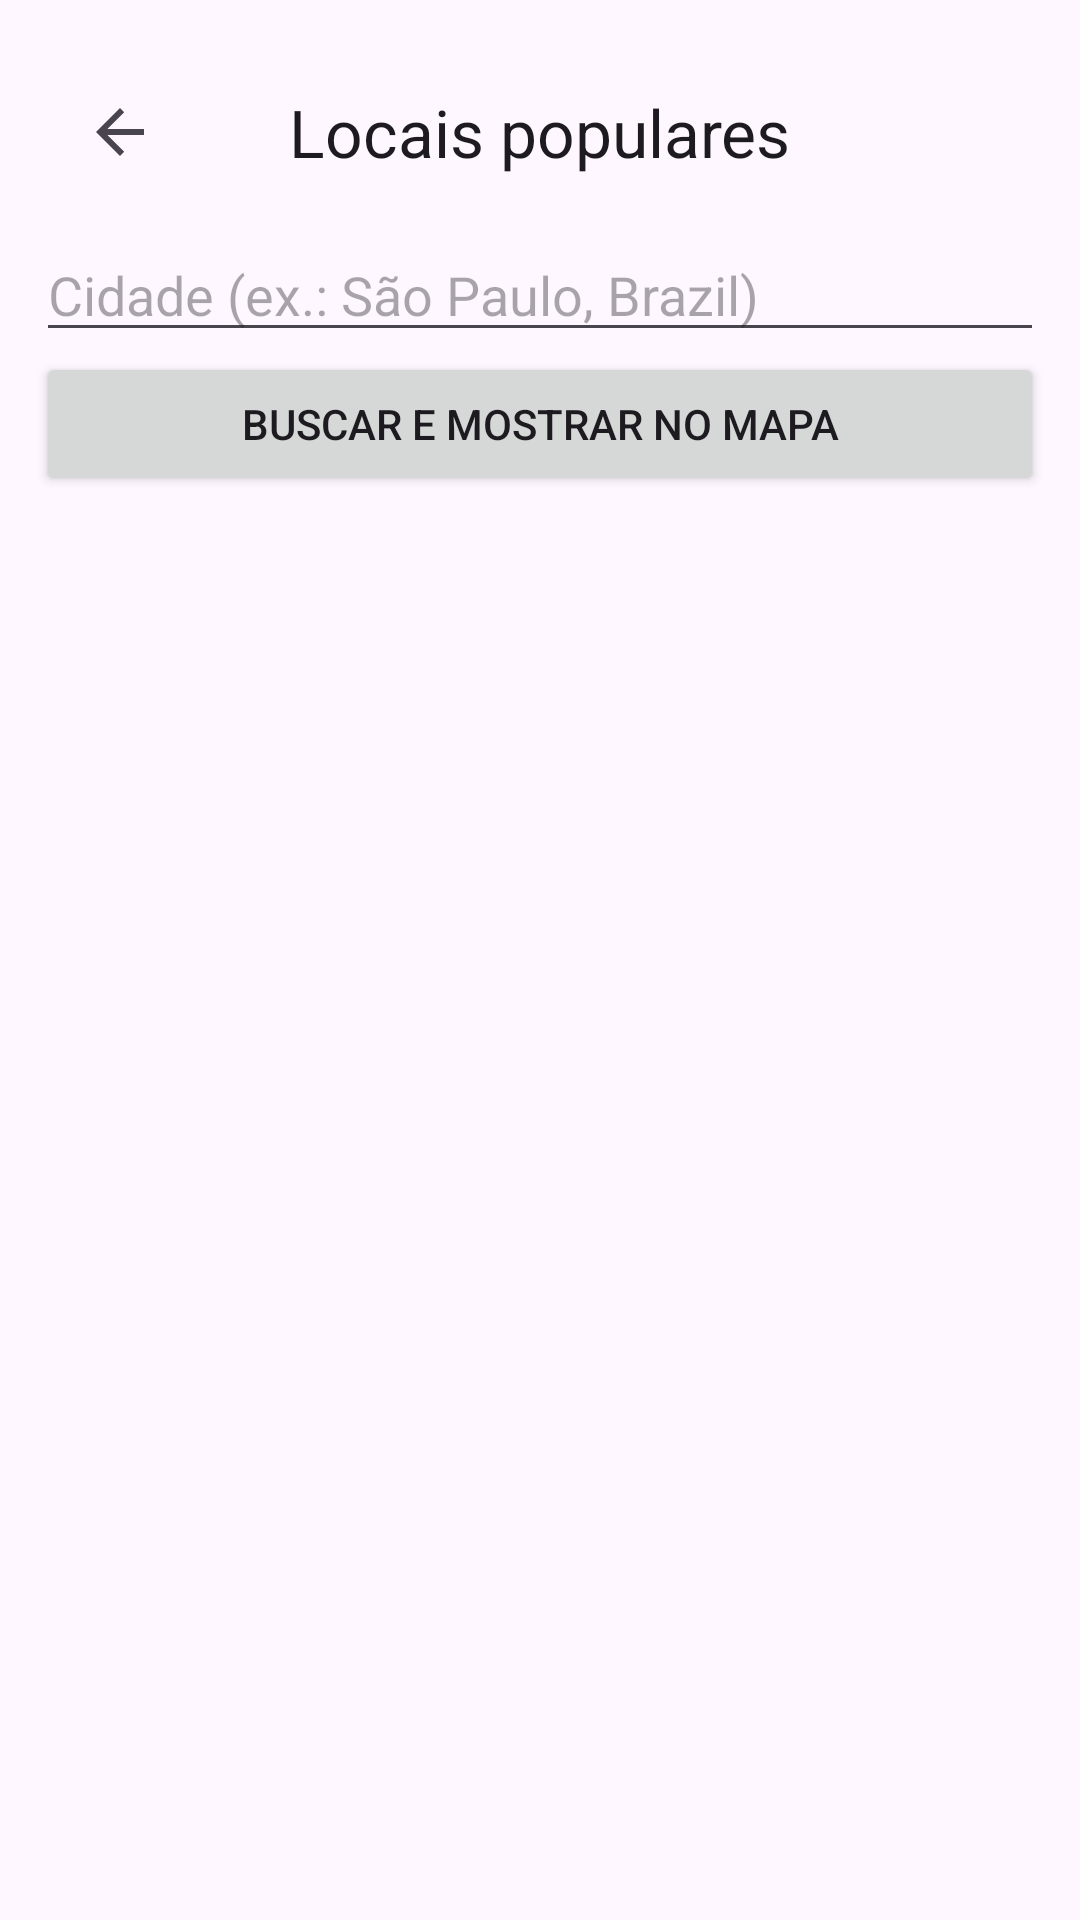

Here is an Android app screen rendered from its layout file. Give the layout XML and the strings, colors and styles it references.
<!-- AndroidManifest.xml: activity theme Theme.TurismoExplorer -->
<!-- res/layout/activity_places_map.xml -->
<?xml version="1.0" encoding="utf-8"?>
<LinearLayout xmlns:android="http://schemas.android.com/apk/res/android"
    xmlns:app="http://schemas.android.com/apk/res-auto"
    android:orientation="vertical"
    android:padding="12dp"
    android:layout_width="match_parent"
    android:layout_height="match_parent">

    <com.google.android.material.appbar.MaterialToolbar
        android:id="@+id/topAppBar"
        android:layout_width="match_parent"
        android:layout_height="?attr/actionBarSize"
        android:background="?attr/colorSurface"
        app:title="Locais populares"
        app:titleCentered="true"
        app:navigationIcon="@drawable/abc_ic_ab_back_material"
        app:popupTheme="@style/ThemeOverlay.Material3.Dark" />

    
    <EditText
        android:id="@+id/cityInput"
        android:hint="Cidade (ex.: São Paulo, Brazil)"
        android:layout_width="match_parent"
        android:layout_height="wrap_content"/>

    <Button
        android:id="@+id/loadButton"
        android:text="Buscar e mostrar no mapa"
        android:layout_width="match_parent"
        android:layout_height="wrap_content" />

    <ProgressBar
        android:id="@+id/progressBar"
        style="?android:attr/progressBarStyle"
        android:visibility="gone"
        android:layout_gravity="center_horizontal"
        android:layout_marginTop="8dp"
        android:layout_width="wrap_content"
        android:layout_height="wrap_content" />

    <FrameLayout
        android:id="@+id/mapContainer"
        android:layout_width="match_parent"
        android:layout_height="0dp"
        android:layout_marginTop="8dp"
        android:layout_weight="1"/>
</LinearLayout>
<!-- resources referenced by this layout -->
<resources>
  <style name="Theme.TurismoExplorer" parent="Theme.Material3.DayNight.NoActionBar">
          
          <item name="android:statusBarColor">@android:color/transparent</item>
      </style>
</resources>
